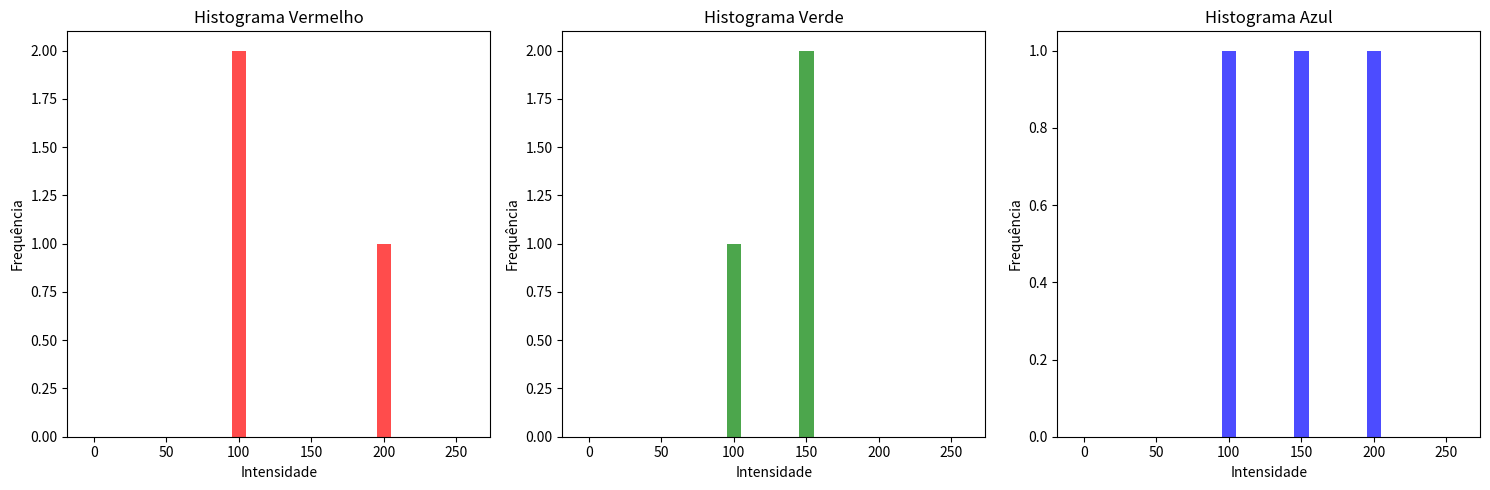

The script that saved this image:
import matplotlib.pyplot as plt

pixels = [
    {"red": 100, "green": 150, "blue": 200},
    {"red": 100, "green": 100, "blue": 150},
    {"red": 200, "green": 150, "blue": 100}
]

histogramared = [0] * 256
histogramagreen = [0] * 256
histogramblue = [0] * 256

for pixel in pixels:
    histogramared[pixel["red"]] += 1
    histogramagreen[pixel["green"]] += 1
    histogramblue[pixel["blue"]] += 1

plt.figure(figsize=(15, 5))

plt.subplot(1, 3, 1)
plt.bar(range(256), histogramared, color='red', alpha=0.7, width=10)
plt.title('Histograma Vermelho')
plt.xlabel('Intensidade')
plt.ylabel('Frequência')

plt.subplot(1, 3, 2)
plt.bar(range(256), histogramagreen, color='green', alpha=0.7, width=10)
plt.title('Histograma Verde')
plt.xlabel('Intensidade')
plt.ylabel('Frequência')

plt.subplot(1, 3, 3)
plt.bar(range(256), histogramblue, color='blue', alpha=0.7, width=10)
plt.title('Histograma Azul')
plt.xlabel('Intensidade')
plt.ylabel('Frequência')

plt.tight_layout()
plt.show()
